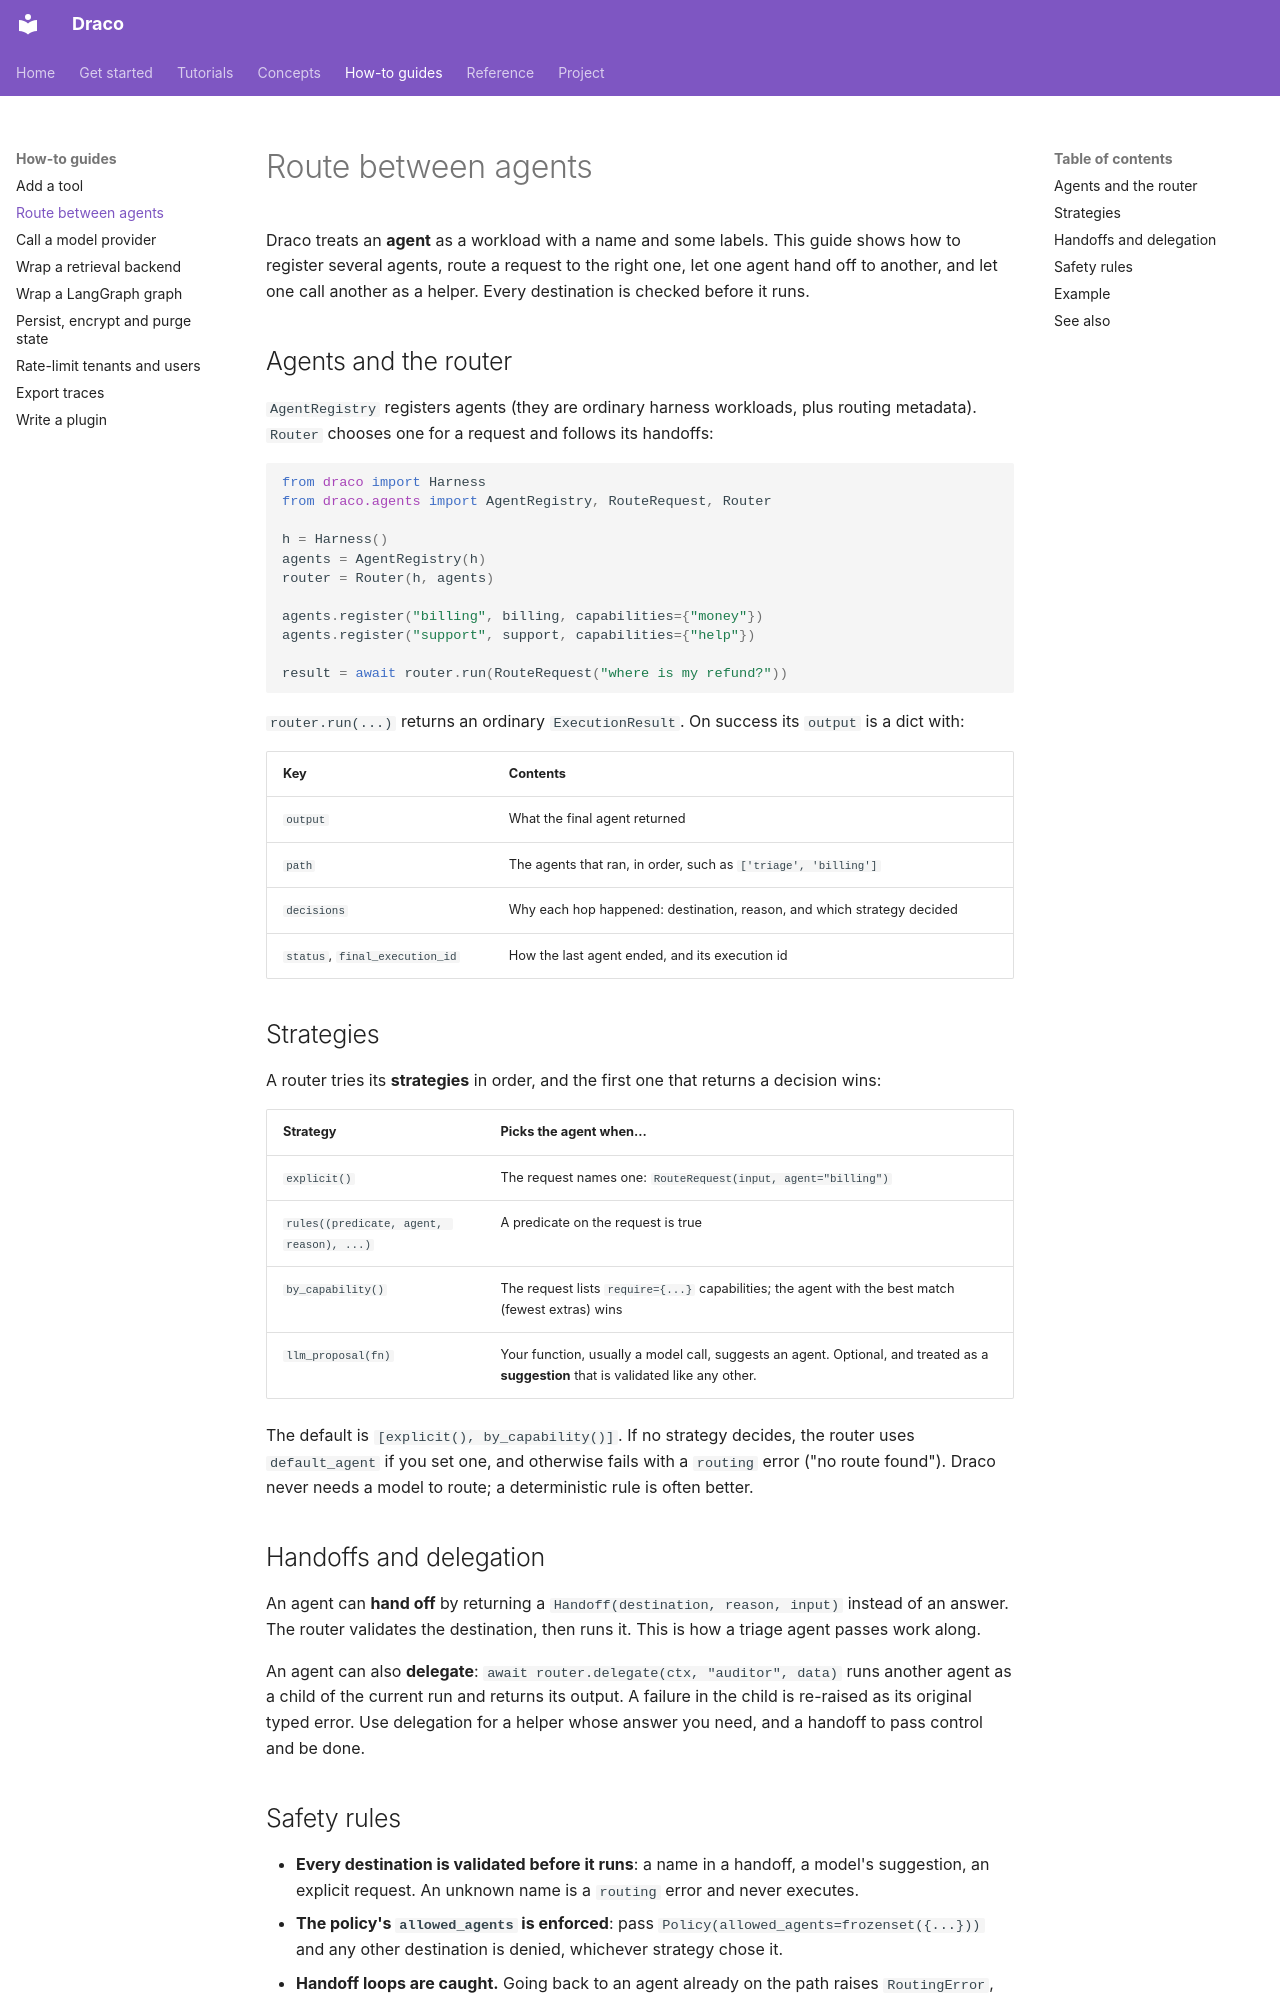

repository: AmartyaRanjan/Draco · page: guides/agents/index.html · generator: mkdocs

# Route between agents

Draco treats an **agent** as a workload with a name and some labels. This guide shows how to register several agents, route a request to the right one, let one agent hand off to another, and let one call another as a helper. Every destination is checked before it runs.

## Agents and the router

`AgentRegistry` registers agents (they are ordinary harness workloads, plus routing metadata). `Router` chooses one for a request and follows its handoffs:

```python
from draco import Harness
from draco.agents import AgentRegistry, RouteRequest, Router

h = Harness()
agents = AgentRegistry(h)
router = Router(h, agents)

agents.register("billing", billing, capabilities={"money"})
agents.register("support", support, capabilities={"help"})

result = await router.run(RouteRequest("where is my refund?"))
```

`router.run(...)` returns an ordinary `ExecutionResult`. On success its `output` is a dict with:

| Key | Contents |
|---|---|
| `output` | What the final agent returned |
| `path` | The agents that ran, in order, such as `['triage', 'billing']` |
| `decisions` | Why each hop happened: destination, reason, and which strategy decided |
| `status`, `final_execution_id` | How the last agent ended, and its execution id |

## Strategies

A router tries its **strategies** in order, and the first one that returns a decision wins:

| Strategy | Picks the agent when... |
|---|---|
| `explicit()` | The request names one: `RouteRequest(input, agent="billing")` |
| `rules((predicate, agent, reason), ...)` | A predicate on the request is true |
| `by_capability()` | The request lists `require={...}` capabilities; the agent with the best match (fewest extras) wins |
| `llm_proposal(fn)` | Your function, usually a model call, suggests an agent. Optional, and treated as a **suggestion** that is validated like any other. |

The default is `[explicit(), by_capability()]`. If no strategy decides, the router uses `default_agent` if you set one, and otherwise fails with a `routing` error ("no route found"). Draco never needs a model to route; a deterministic rule is often better.

## Handoffs and delegation

An agent can **hand off** by returning a `Handoff(destination, reason, input)` instead of an answer. The router validates the destination, then runs it. This is how a triage agent passes work along.

An agent can also **delegate**: `await router.delegate(ctx, "auditor", data)` runs another agent as a child of the current run and returns its output. A failure in the child is re-raised as its original typed error. Use delegation for a helper whose answer you need, and a handoff to pass control and be done.
